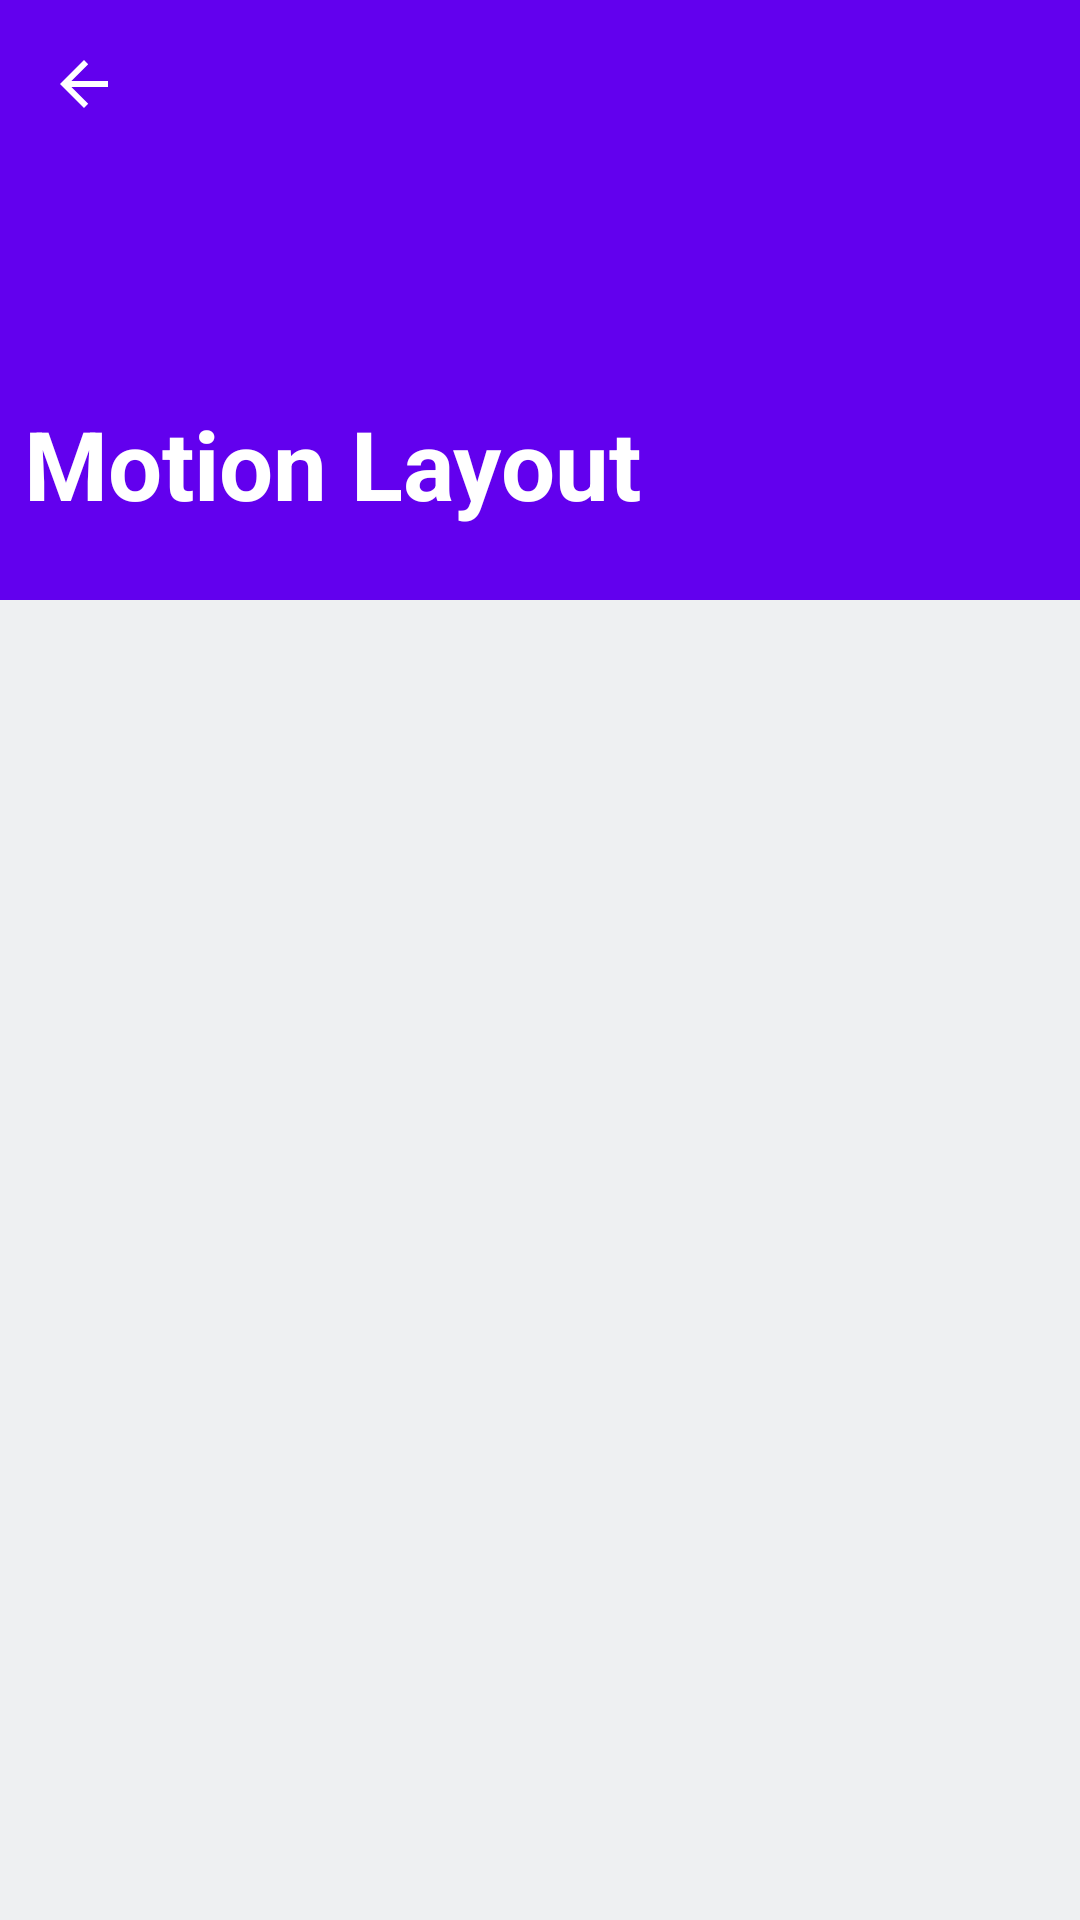

Produce the Android XML layout that renders to this screen, including the resource entries it uses.
<!-- AndroidManifest.xml: application theme Theme.Motion -->
<!-- res/layout/animation6_collapsing_toolbar.xml -->
<?xml version="1.0" encoding="utf-8"?>
<androidx.constraintlayout.motion.widget.MotionLayout xmlns:android="http://schemas.android.com/apk/res/android"
    xmlns:app="http://schemas.android.com/apk/res-auto"
    xmlns:tools="http://schemas.android.com/tools"
    android:layout_width="match_parent"
    android:layout_height="match_parent"
    app:layoutDescription="@xml/animation6_collapsing_toolbar_desc">

    <androidx.recyclerview.widget.RecyclerView
        android:id="@+id/recyclerview"
        android:layout_width="0dp"
        android:layout_height="0dp"
        app:layout_constraintBottom_toBottomOf="parent"
        app:layout_constraintEnd_toEndOf="parent"
        app:layout_constraintStart_toStartOf="parent"
        app:layout_constraintTop_toBottomOf="@+id/toolbar_image" />

    <ImageView
        android:id="@+id/toolbar_image"
        android:layout_width="0dp"
        android:layout_height="200dp"
        android:adjustViewBounds="true"
        android:background="@color/colorPrimary"
        android:contentDescription="@null"
        android:fitsSystemWindows="true"
        android:scaleType="center"
        android:src="@drawable/ic_sweden"
        app:layout_constraintEnd_toEndOf="parent"
        app:layout_constraintStart_toStartOf="parent"
        app:layout_constraintTop_toTopOf="parent" />

    <ImageView
        android:id="@android:id/home"
        android:layout_width="wrap_content"
        android:layout_height="wrap_content"
        android:contentDescription="@null"
        android:paddingStart="16dp"
        android:paddingTop="16dp"
        android:paddingEnd="16dp"
        android:paddingBottom="16dp"
        android:src="@drawable/abc_ic_ab_back_material"
        android:tint="?android:attr/textColorPrimaryInverse"
        app:layout_constraintStart_toStartOf="parent"
        app:layout_constraintTop_toTopOf="parent"
        tools:ignore="PrivateResource" />

    <TextView
        android:id="@+id/title"
        android:layout_width="wrap_content"
        android:layout_height="wrap_content"
        android:layout_marginStart="8dp"
        android:layout_marginBottom="24dp"
        android:text="@string/app_name"
        android:textColor="?android:attr/textColorPrimaryInverse"
        android:textSize="32sp"
        android:textStyle="bold"
        app:layout_constraintBottom_toBottomOf="@id/toolbar_image"
        app:layout_constraintStart_toStartOf="parent" />

</androidx.constraintlayout.motion.widget.MotionLayout>
<!-- resources referenced by this layout -->
<resources>
  <string name="app_name">Motion Layout</string>
  <style name="Theme.Motion" parent="Theme.MaterialComponents.Light.NoActionBar">
  
          
          <item name="colorPrimary">@color/primaryColor</item>
          <item name="colorPrimaryVariant">@color/primaryLightColor</item>
          <item name="colorSecondary">@color/secondaryColor</item>
          <item name="colorSecondaryVariant">@color/secondaryLightColor</item>
  
          <item name="android:colorBackground">@color/colorBackground</item>
  
          <item name="colorOnPrimary">@android:color/white</item>
          <item name="colorOnSecondary">@android:color/black</item>
          <item name="colorOnBackground">@android:color/black</item>
          <item name="colorOnSurface">@android:color/black</item>
          <item name="colorOnError">@android:color/black</item>
  
          <item name="scrimBackground">@color/colorBackground</item>
          <item name="android:statusBarColor">@color/statusBarColor</item>
          <item name="android:navigationBarColor">@color/nav_bar</item>
  
          
          <item name="android:windowBackground">?android:colorBackground</item>
          <item name="android:windowLightStatusBar" tools:ignore="NewApi">true</item>
      </style>
  <color name="primaryColor">#344955</color>
  <color name="primaryLightColor">#5f7481</color>
  <color name="secondaryColor">#f9aa33</color>
  <color name="secondaryLightColor">#ffdc65</color>
  <color name="colorBackground">#eef0f2</color>
  <color name="statusBarColor">#99eef0f2</color>
  <color name="nav_bar">#33000000</color>
  <!-- not gathered from this repository: default colours our renderer supplied (Android Studio template values) -->
  <color name="colorPrimary">#FF6200EE</color>
</resources>
